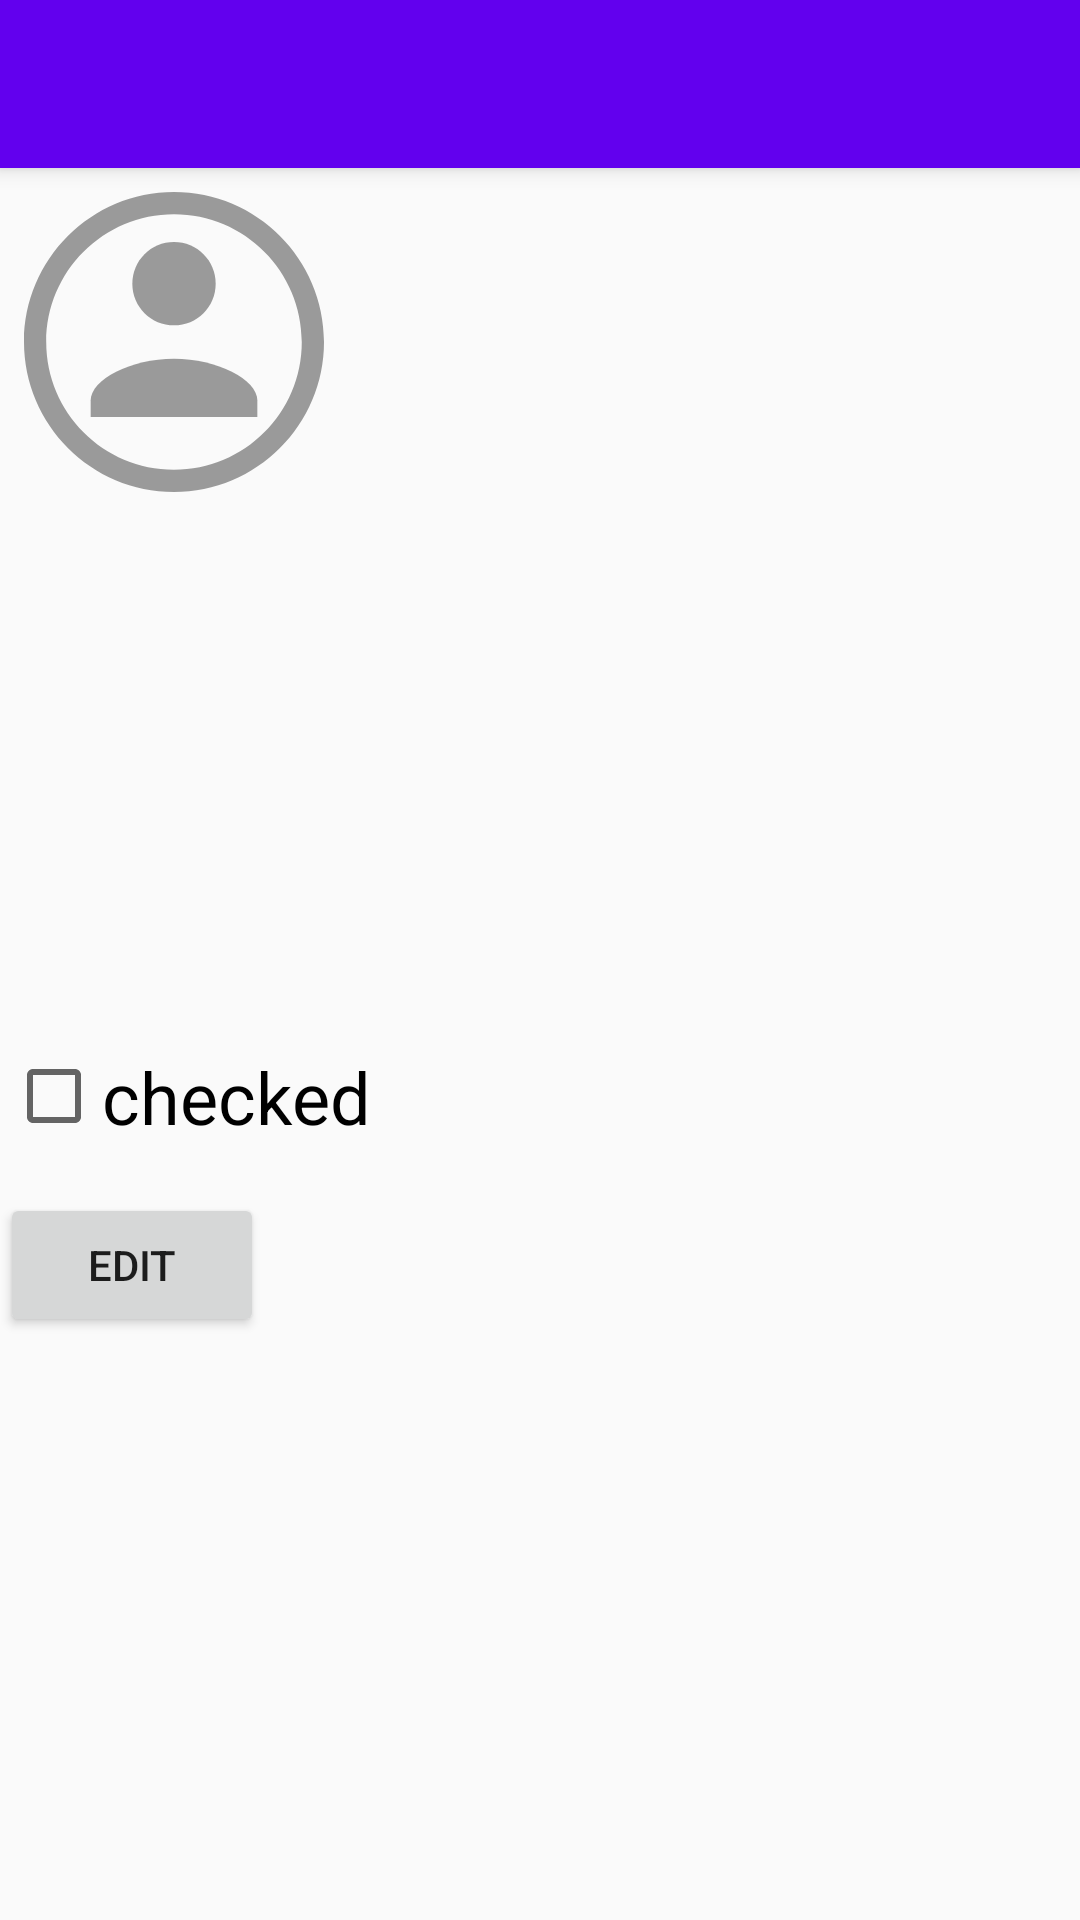

This screen was rendered from an Android layout file. Write that file and the resources it references.
<!-- AndroidManifest.xml: application theme Theme.Assigment2 -->
<!-- res/layout/activity_student_details.xml -->
<LinearLayout xmlns:android="http://schemas.android.com/apk/res/android"
    android:layout_width="match_parent"
    android:layout_height="match_parent"
    android:orientation="vertical"
    android:fitsSystemWindows="true">

    <include layout="@layout/toolbar" />

    <ImageView
        android:id="@+id/student_pic"
        android:layout_width="100dp"
        android:layout_height="100dp"
        android:layout_marginStart="8dp"
        android:layout_marginTop="8dp"
        android:layout_marginBottom="16dp"
        android:src="@drawable/ic_student" />

    <TextView
        android:id="@+id/student_name"
        android:layout_width="wrap_content"
        android:layout_height="wrap_content"
        android:layout_marginStart="8dp"
        android:layout_marginBottom="8dp"
        android:layout_marginTop="8dp"
        android:textSize="24sp"
        android:textStyle="bold"/>

    <TextView
        android:id="@+id/student_id"
        android:layout_width="wrap_content"
        android:layout_height="wrap_content"
        android:layout_marginStart="8dp"
        android:layout_marginBottom="8dp"
        android:textSize="24sp"
        android:textStyle="bold"/>

    <TextView
        android:id="@+id/student_phone"
        android:layout_width="wrap_content"
        android:layout_height="wrap_content"
        android:layout_marginStart="8dp"
        android:layout_marginBottom="8dp"
        android:textSize="24sp"
        android:textStyle="bold"/>

    <TextView
        android:id="@+id/student_address"
        android:layout_width="wrap_content"
        android:layout_height="wrap_content"
        android:layout_marginStart="8dp"
        android:layout_marginBottom="8dp"
        android:textSize="24sp"
        android:textStyle="bold"
        />

    <CheckBox
        android:id="@+id/student_checkbox"
        android:layout_width="wrap_content"
        android:layout_height="wrap_content"
        android:layout_marginStart="2dp"
        android:layout_marginBottom="16dp"
        android:text="checked"
        android:textSize="24sp" />

    <LinearLayout
        android:layout_width="match_parent"
        android:layout_height="0dp"
        android:layout_weight="1">

        <Button
            android:id="@+id/edit_button"
            android:layout_width="wrap_content"
            android:layout_height="wrap_content"
            android:layout_alignParentBottom="true"
            android:layout_alignParentEnd="true"
            android:layout_marginEnd="16dp"
            android:layout_marginBottom="16dp"
            android:text="EDIT" />
    </LinearLayout>
</LinearLayout>
<!-- res/layout/toolbar.xml (included above) -->
<androidx.appcompat.widget.Toolbar
    xmlns:android="http://schemas.android.com/apk/res/android"
    xmlns:app="http://schemas.android.com/apk/res-auto"
    android:id="@+id/toolbar"
    android:layout_width="match_parent"
    android:layout_height="?attr/actionBarSize"
    android:background="?attr/colorPrimary"
    android:elevation="4dp"
    android:theme="@style/ThemeOverlay.AppCompat.Dark.ActionBar"
    app:popupTheme="@style/ThemeOverlay.AppCompat.Light"
    app:contentInsetStartWithNavigation="0dp">

    <LinearLayout
        android:layout_width="match_parent"
        android:layout_height="match_parent"
        android:orientation="horizontal"
        android:gravity="center_vertical">

        <ImageButton
            android:id="@+id/backButton"
            android:layout_width="48dp"
            android:layout_height="48dp"
            android:background="?attr/selectableItemBackgroundBorderless"
            android:src="@drawable/ic_arrow_back"
            android:padding="12dp"
            android:contentDescription="Back"/>

        <TextView
            android:id="@+id/toolbarTitle"
            android:layout_width="0dp"
            android:layout_height="wrap_content"
            android:layout_weight="1"
            android:textColor="@android:color/white"
            android:textSize="20sp"/>

       

    </LinearLayout>

</androidx.appcompat.widget.Toolbar>
<!-- resources referenced by this layout -->
<resources>
  <!-- drawable ic_student (drawable) -->
  <?xml version="1.0" encoding="utf-8"?>
  <vector xmlns:android="http://schemas.android.com/apk/res/android"
      android:width="108dp"
      android:height="108dp"
      android:viewportWidth="108"
      android:viewportHeight="108">
      <path
          android:fillColor="#9a9a9a"
          android:pathData="M54,0C24.2,0,0,24.2,0,54s24.2,54,54,54,54-24.2,54-54S83.8,0,54,0zM54,100c-25.4,0-46-20.6-46-46S28.6,8,54,8s46,20.6,46,46S79.4,100,54,100z"/>
      <path
          android:fillColor="#9a9a9a"
          android:pathData="M54,48c-8.3,0-15-6.7-15-15s6.7-15,15-15,15,6.7,15,15S62.3,48,54,48z"/>
      <path
          android:fillColor="#9a9a9a"
          android:pathData="M54,60c-15.5,0-30,7.5-30,15v6h60v-6C84,67.5,69.5,60,54,60z"/>
  </vector>
  <style name="Theme.Assigment2" parent="Theme.AppCompat.Light.NoActionBar">
          <item name="colorPrimary">@color/colorPrimary</item>
          <item name="colorPrimaryDark">@color/colorPrimaryDark</item>
          <item name="colorAccent">@color/colorAccent</item>
      </style>
  <color name="colorPrimary">#6200EE</color>
  <color name="colorPrimaryDark">#3700B3</color>
  <color name="colorAccent">#03DAC5</color>
</resources>
